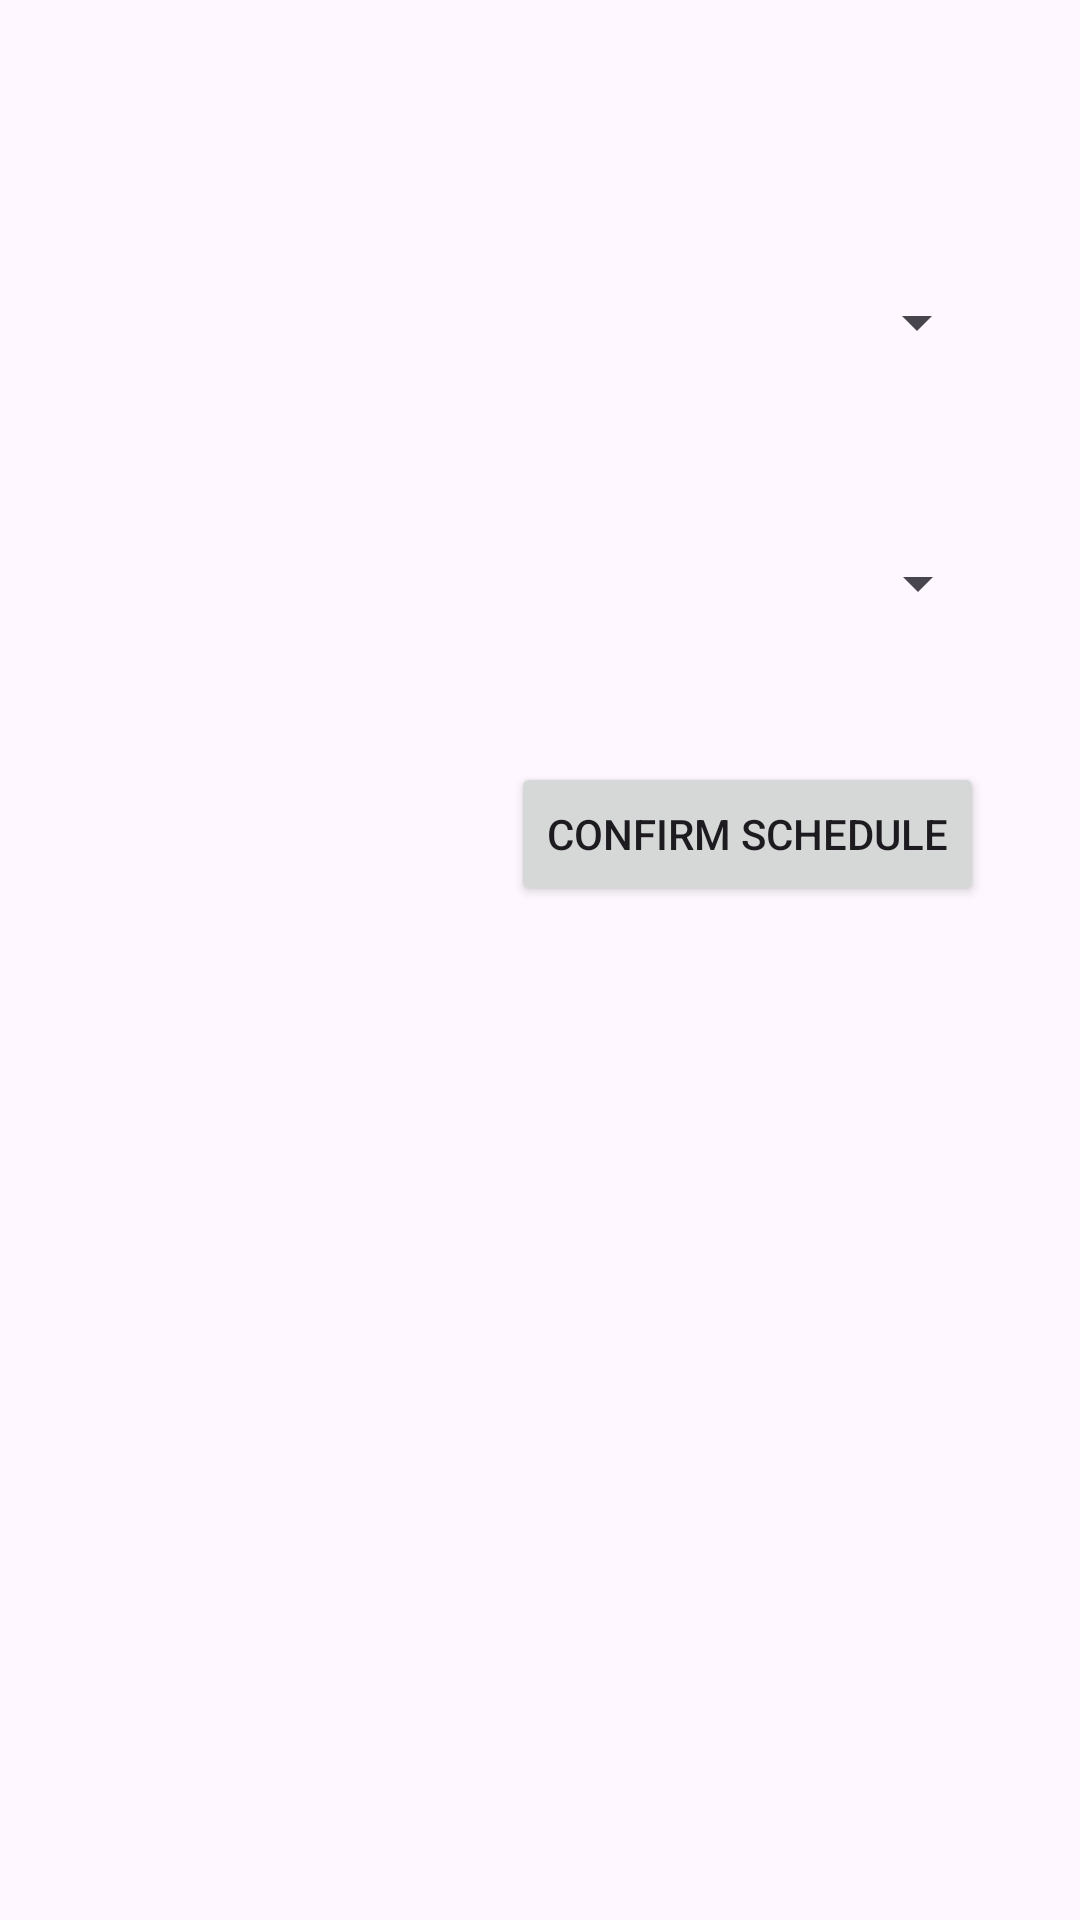

Produce the Android XML layout that renders to this screen, including the resource entries it uses.
<!-- AndroidManifest.xml: application theme Theme.HealthCareTesting -->
<!-- res/layout/fragment_booking_doctor.xml -->
<?xml version="1.0" encoding="utf-8"?>
<layout xmlns:android="http://schemas.android.com/apk/res/android"
    xmlns:app="http://schemas.android.com/apk/res-auto"
    xmlns:tools="http://schemas.android.com/tools">

    <data>
        <variable
            name="doctor"
            type="com.example.healthcaretesting.model.Doctor" />

        <variable
            name="bookingDoctorInterface"
            type="com.example.healthcaretesting.view.BookingDoctorFragmentInterface" />
    </data>

    <androidx.constraintlayout.widget.ConstraintLayout
        android:id="@+id/frameLayout11"
        android:layout_width="match_parent"
        android:layout_height="match_parent"
        tools:context=".view.BookingDoctorFragment">

        <Spinner
            android:id="@+id/spinnerWorkingDays"
            android:layout_width="300dp"
            android:layout_height="55dp"
            android:layout_marginStart="16dp"
            android:layout_marginTop="80dp"
            android:layout_marginEnd="16dp"
            android:layout_marginBottom="32dp"
            app:layout_constraintBottom_toTopOf="@+id/spinnerWorkingHours"
            app:layout_constraintEnd_toEndOf="parent"
            app:layout_constraintHorizontal_bias="0.493"
            app:layout_constraintStart_toStartOf="parent"
            app:layout_constraintTop_toTopOf="parent"
            app:workingDays="@{doctor.working_days}" />

        <Spinner
            android:id="@+id/spinnerWorkingHours"
            android:layout_width="300dp"
            android:layout_height="55dp"
            android:layout_marginStart="16dp"
            android:layout_marginTop="32dp"
            android:layout_marginEnd="16dp"
            app:workingHours="@{doctor.working_hours}"
            app:layout_constraintEnd_toEndOf="parent"
            app:layout_constraintStart_toStartOf="parent"
            app:layout_constraintTop_toBottomOf="@+id/spinnerWorkingDays" />


        <Button
            android:id="@+id/btnConfirmSchedule"
            android:layout_width="wrap_content"
            android:layout_height="wrap_content"
            android:layout_marginTop="32dp"
            android:layout_marginEnd="32dp"
            android:text="Confirm Schedule"
            android:onClick="@{(view) -> bookingDoctorInterface.onBookingNow(view, doctor)}"
            app:layout_constraintEnd_toEndOf="parent"
            app:layout_constraintTop_toBottomOf="@+id/spinnerWorkingHours" />
    </androidx.constraintlayout.widget.ConstraintLayout>
</layout>
<!-- resources referenced by this layout -->
<resources>
  <style name="Theme.HealthCareTesting" parent="Base.Theme.HealthCareTesting" />
  <style name="Base.Theme.HealthCareTesting" parent="Theme.Material3.DayNight.NoActionBar">
          
          
      </style>
</resources>
